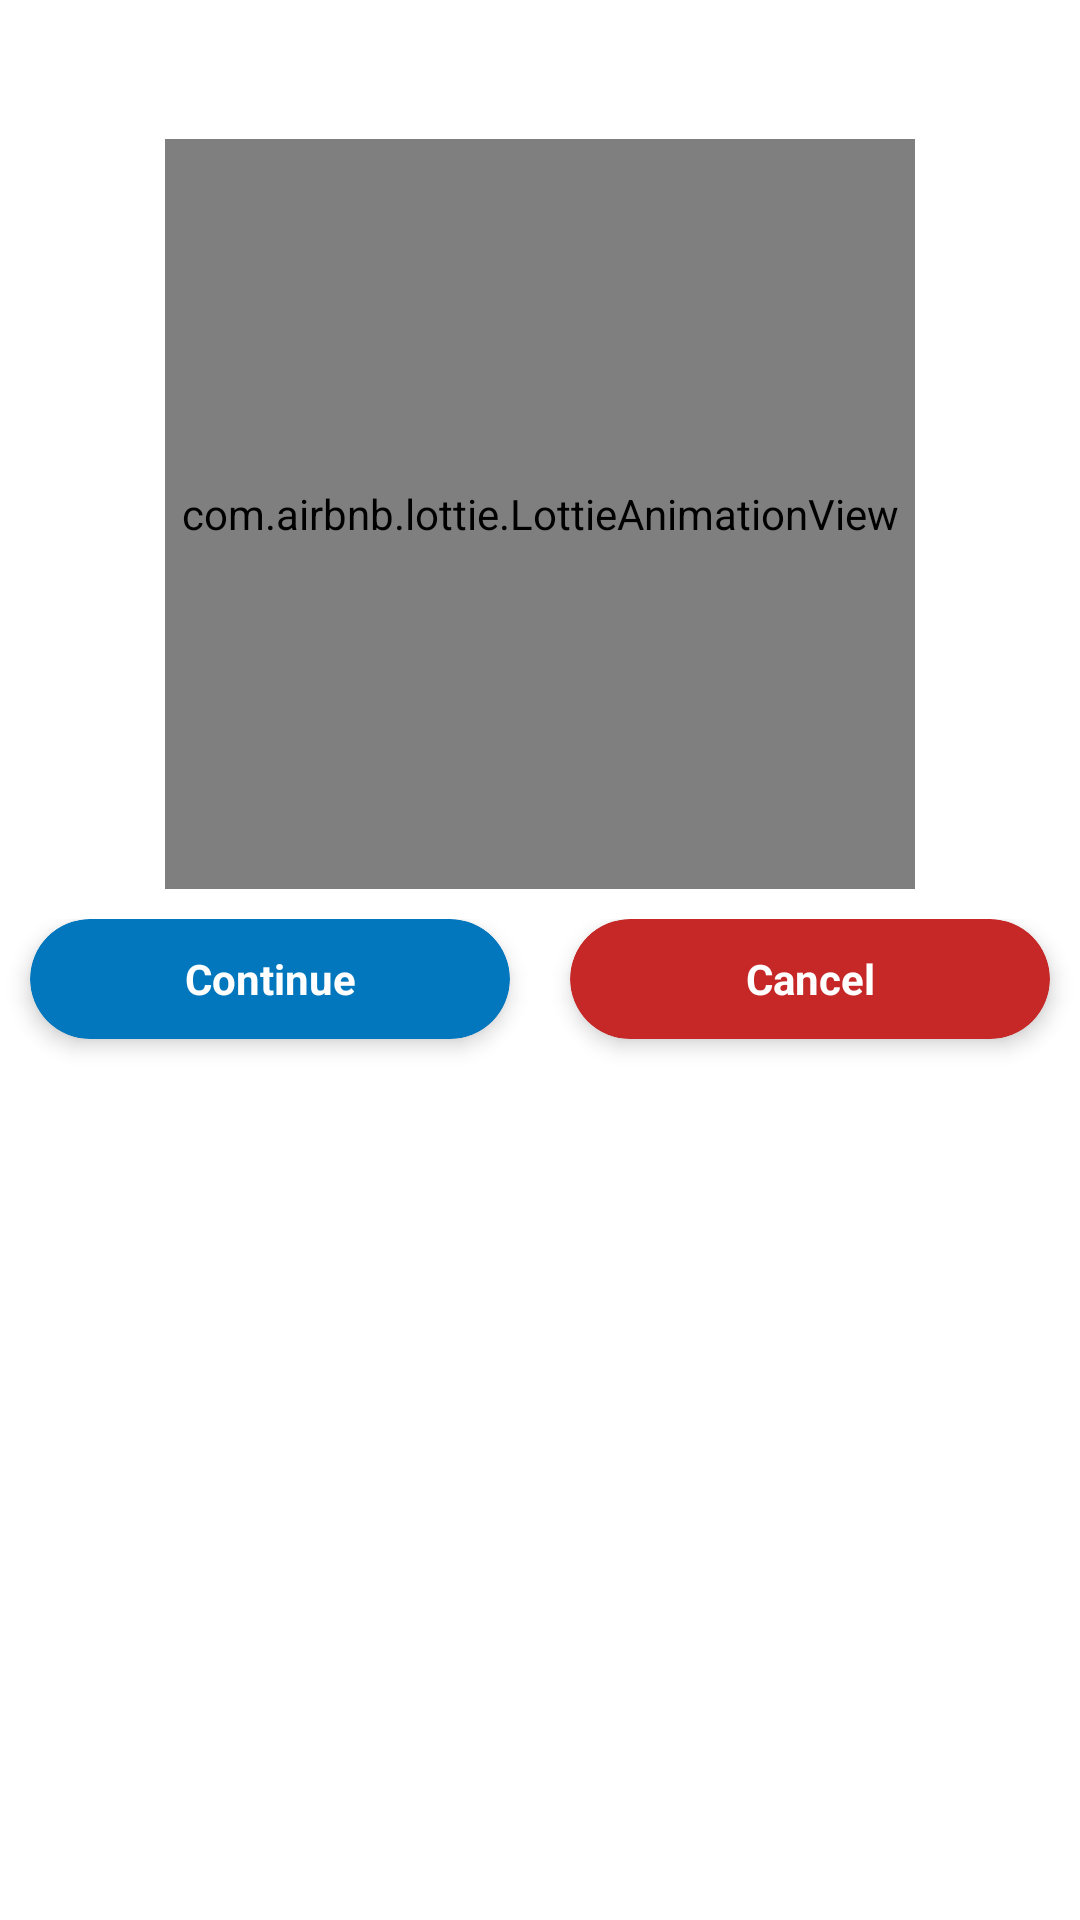

Here is an Android app screen rendered from its layout file. Give the layout XML and the strings, colors and styles it references.
<!-- AndroidManifest.xml: application theme AppTheme -->
<!-- res/layout/delete_ride_dialog.xml -->
<?xml version="1.0" encoding="utf-8"?>
<LinearLayout xmlns:android="http://schemas.android.com/apk/res/android"
    android:layout_width="match_parent"
    android:layout_height="match_parent"
    xmlns:tools="http://schemas.android.com/tools"
    xmlns:app="http://schemas.android.com/apk/res-auto"
    android:orientation="vertical">

    <LinearLayout
        android:layout_width="match_parent"
        android:orientation="vertical"
        android:layout_height="wrap_content">

        <TextView
            android:id="@+id/tvNotice"
            android:text=" "
            android:width="100dp"
            android:textSize="12sp"
            fontPath="Comfortaa-Bold.ttf"
            android:layout_margin="10dp"
            android:textAlignment="center"
            android:gravity="center_vertical"
            android:textStyle="bold"
            android:textColor="@color/colorHeadingColor"
            android:layout_width="match_parent"
            android:layout_height="wrap_content"
            tools:ignore="MissingPrefix" />

        <com.airbnb.lottie.LottieAnimationView
            android:id="@+id/lo"
            android:layout_width="250dp"
            app:lottie_autoPlay="true"
            android:layout_gravity="center_horizontal"
            app:lottie_fileName="ride_type.json"
            app:lottie_loop="true"
            android:layout_margin="10dp"
            android:layout_height="250dp"/>


        <LinearLayout
            android:orientation="horizontal"
            android:layout_width="match_parent"
            android:weightSum="2"
            android:layout_height="wrap_content">

            <androidx.cardview.widget.CardView
                android:id="@+id/cvContinue"
                android:layout_width="150dp"
                app:cardCornerRadius="20dp"
                android:layout_gravity="center_horizontal"
                android:background="?attr/selectableItemBackground"
                android:clickable="true"
                android:layout_margin="10dp"
                app:cardElevation="4dp"
                android:layout_weight="1"
                android:layout_marginBottom="10dp"
                android:layout_marginTop="10dp"
                android:layout_marginStart="15dp"
                android:layout_marginEnd="15dp"
                app:cardBackgroundColor="@color/colorPrimary"
                android:layout_height="40dp">

                <RelativeLayout
                    android:layout_width="match_parent"
                    android:layout_height="match_parent">

                    <TextView
                        android:id="@+id/okbtn"
                        android:layout_width="match_parent"
                        android:text="Continue"
                        android:textColor="@color/md_white_1000"
                        android:gravity="center"
                        android:singleLine="true"
                        android:textStyle="bold"
                        tools:ignore="MissingPrefix"
                        fontPath="Comfortaa-Bold.ttf"
                        android:textSize="14dp"
                        android:layout_height="match_parent"/>

                </RelativeLayout>

            </androidx.cardview.widget.CardView>

            <androidx.cardview.widget.CardView
                android:id="@+id/ccvCancel"
                android:layout_width="150dp"
                app:cardCornerRadius="20dp"
                android:layout_marginStart="15dp"
                android:layout_marginEnd="15dp"
                android:layout_gravity="center_horizontal"
                android:background="?attr/selectableItemBackground"
                android:clickable="true"
                android:layout_weight="1"
                android:layout_margin="10dp"
                app:cardElevation="4dp"
                android:layout_marginBottom="10dp"
                android:layout_marginTop="10dp"
                app:cardBackgroundColor="@color/md_red_800"
                android:layout_height="40dp">

                <RelativeLayout
                    android:layout_width="match_parent"
                    android:layout_height="match_parent">

                    <TextView
                        android:layout_width="match_parent"
                        android:text="Cancel"
                        android:textColor="@color/md_white_1000"
                        android:gravity="center"
                        android:singleLine="true"
                        android:textStyle="bold"
                        tools:ignore="MissingPrefix"
                        fontPath="Comfortaa-Bold.ttf"
                        android:textSize="14dp"
                        android:layout_height="match_parent"/>

                </RelativeLayout>

            </androidx.cardview.widget.CardView>

        </LinearLayout>



    </LinearLayout>


</LinearLayout>
<!-- resources referenced by this layout -->
<resources>
  <color name="colorHeadingColor" tools:ignore="MissingDefaultResource">#000080</color>
  <color name="colorPrimary">#0277BD</color>
  <color name="md_red_800">#C62828</color>
  <color name="md_white_1000">#ffffff</color>
  <style name="AppTheme" parent="Theme.MaterialComponents.Light.NoActionBar">
          
          <item name="colorPrimary">@color/colorPrimary</item>
          <item name="colorPrimaryDark">@color/colorPrimaryDark</item>
          <item name="colorAccent">@color/colorAccent</item>
      </style>
  <color name="colorPrimaryDark">#01579B</color>
  <color name="colorAccent">#E040FB</color>
</resources>
